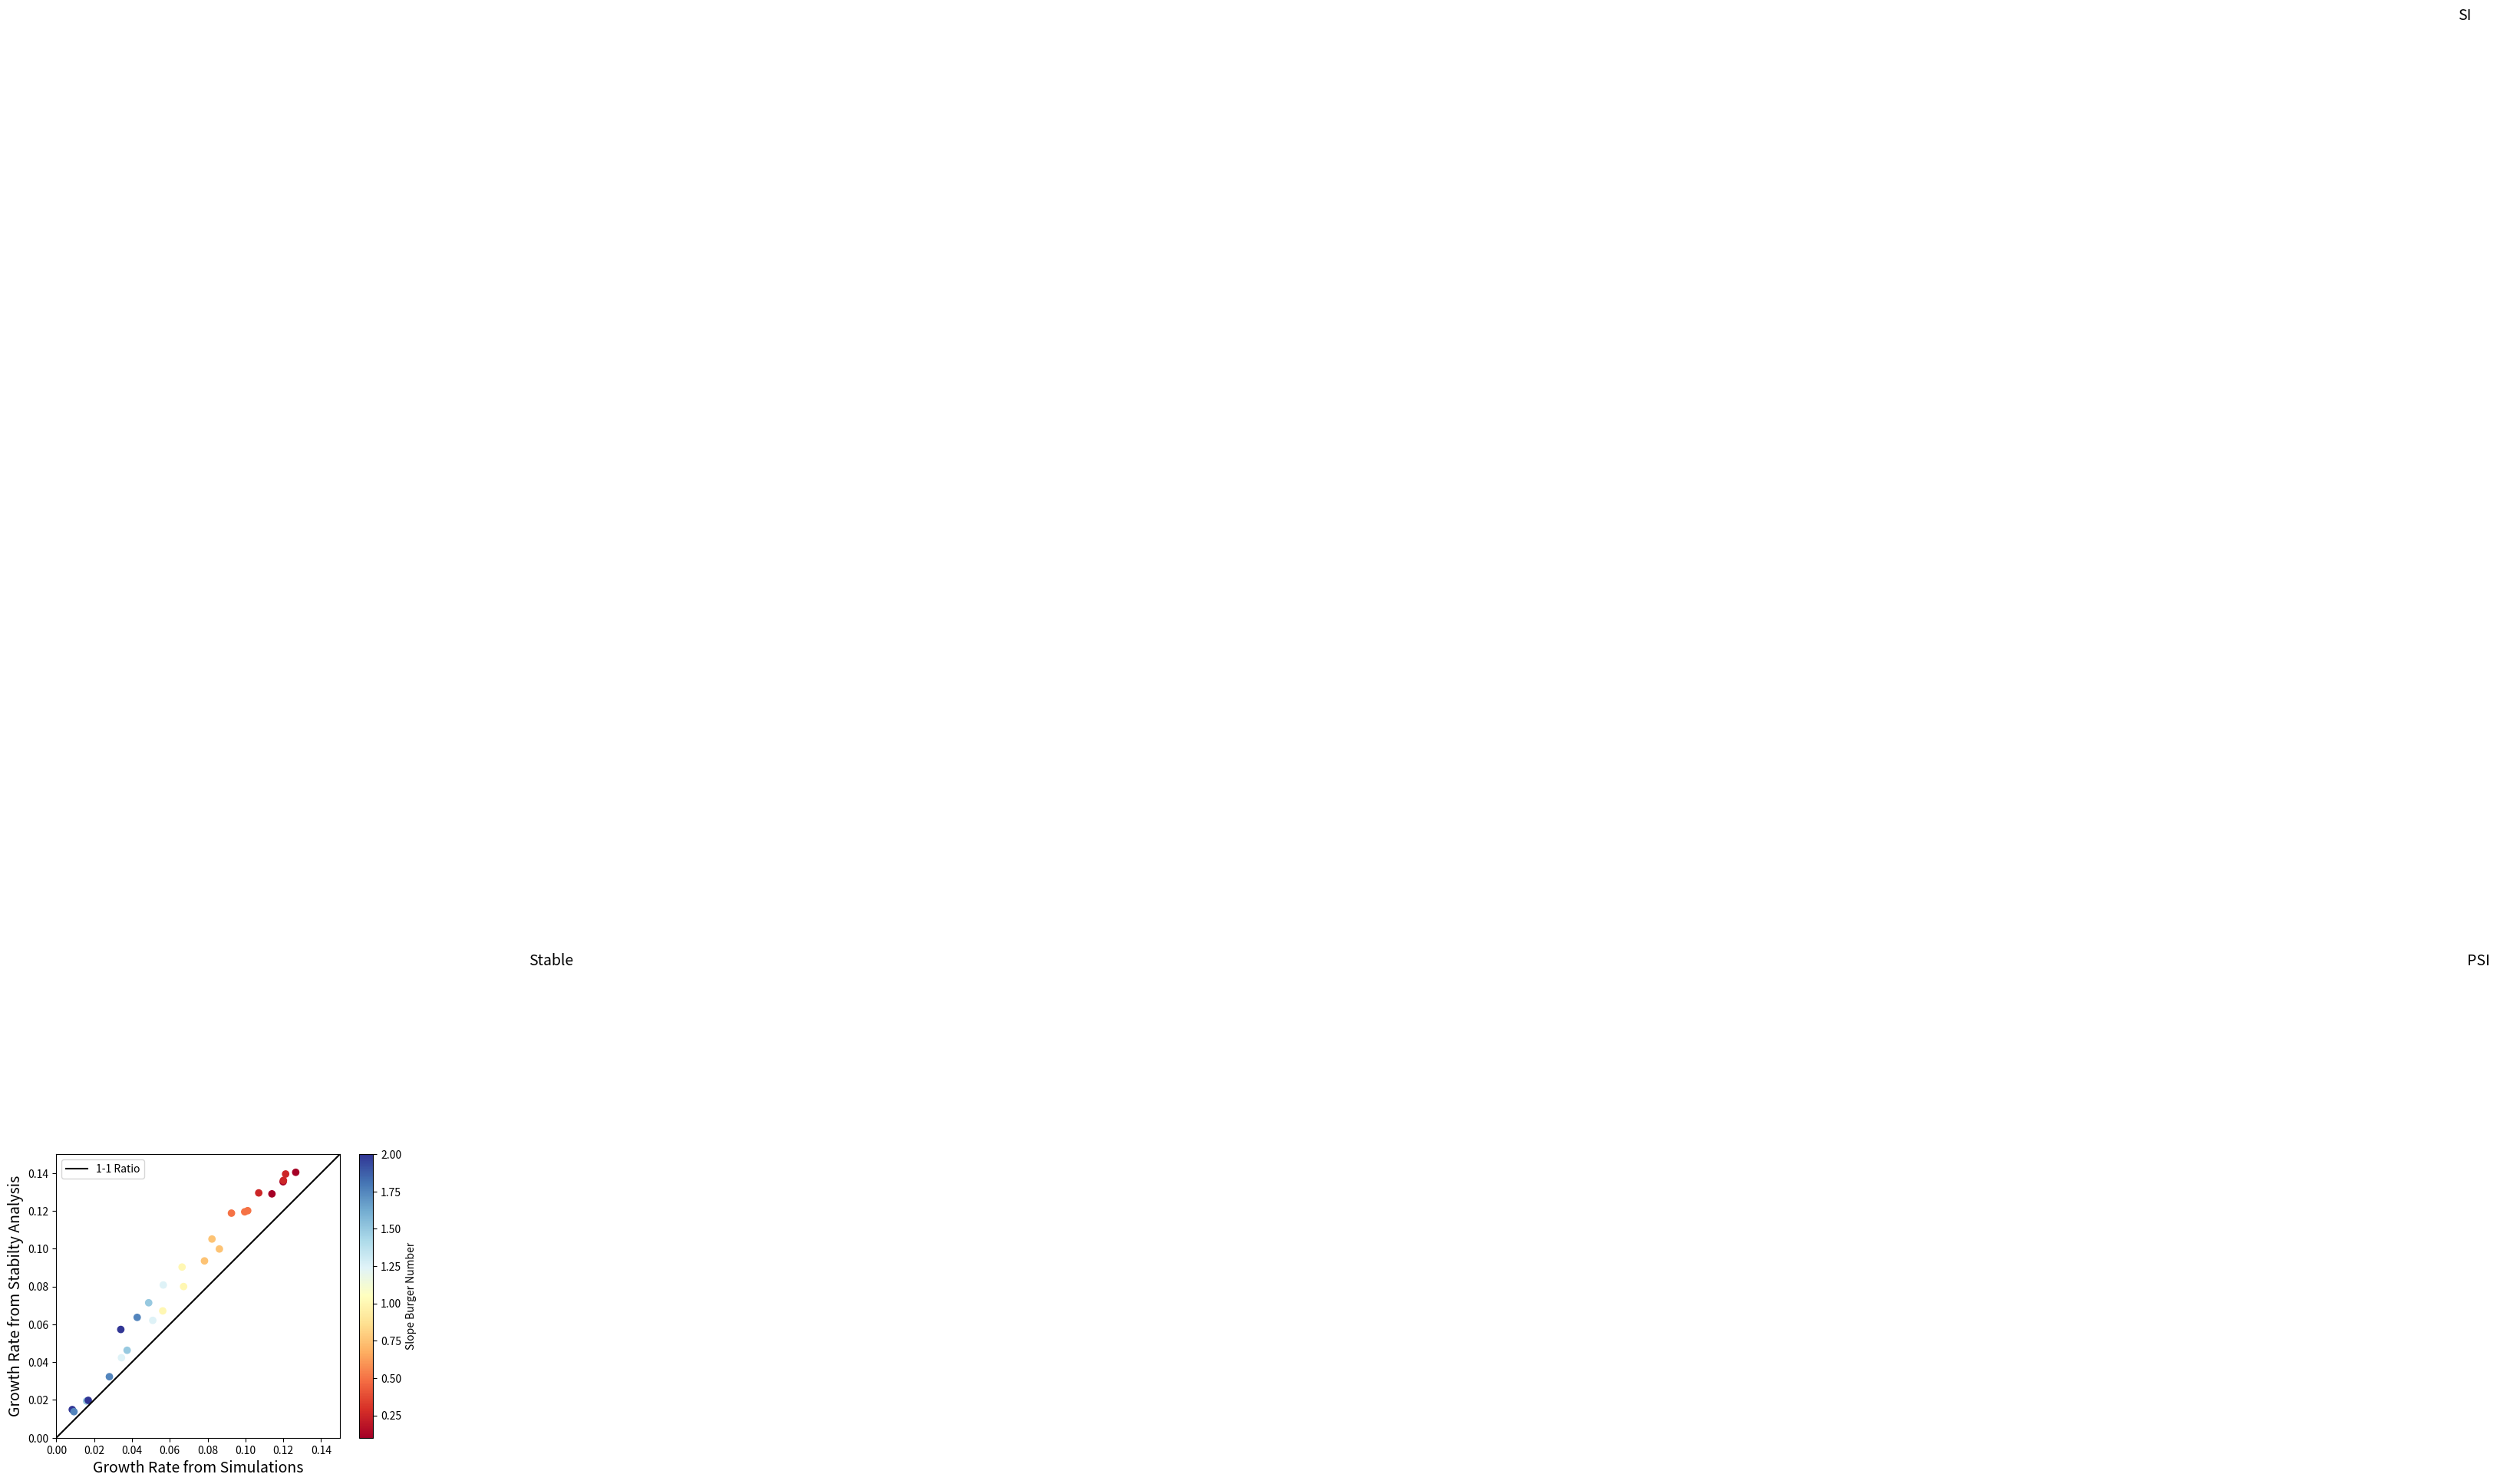
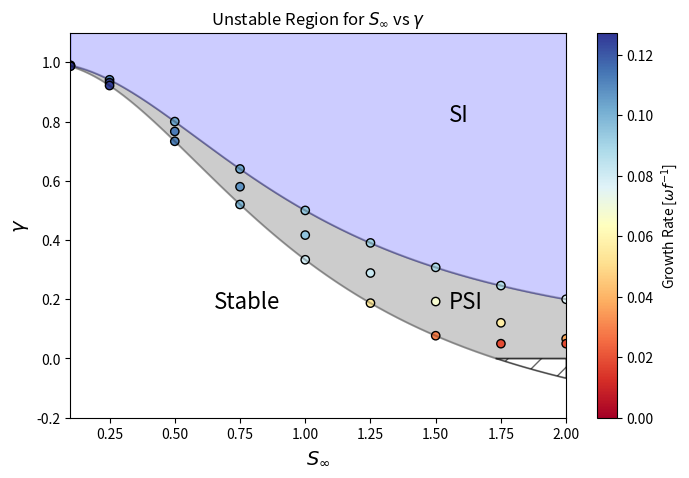
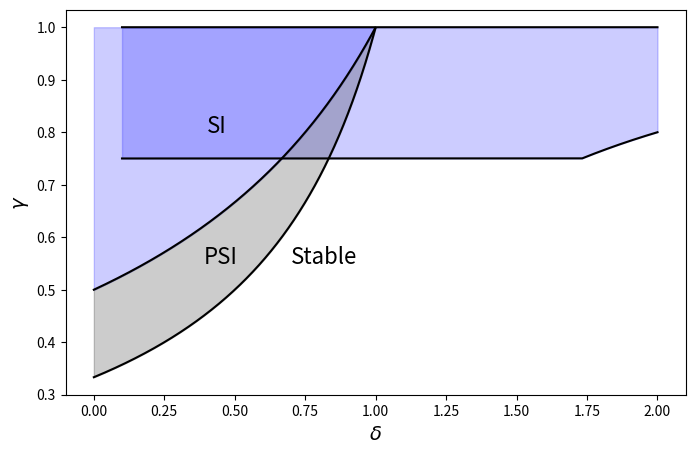
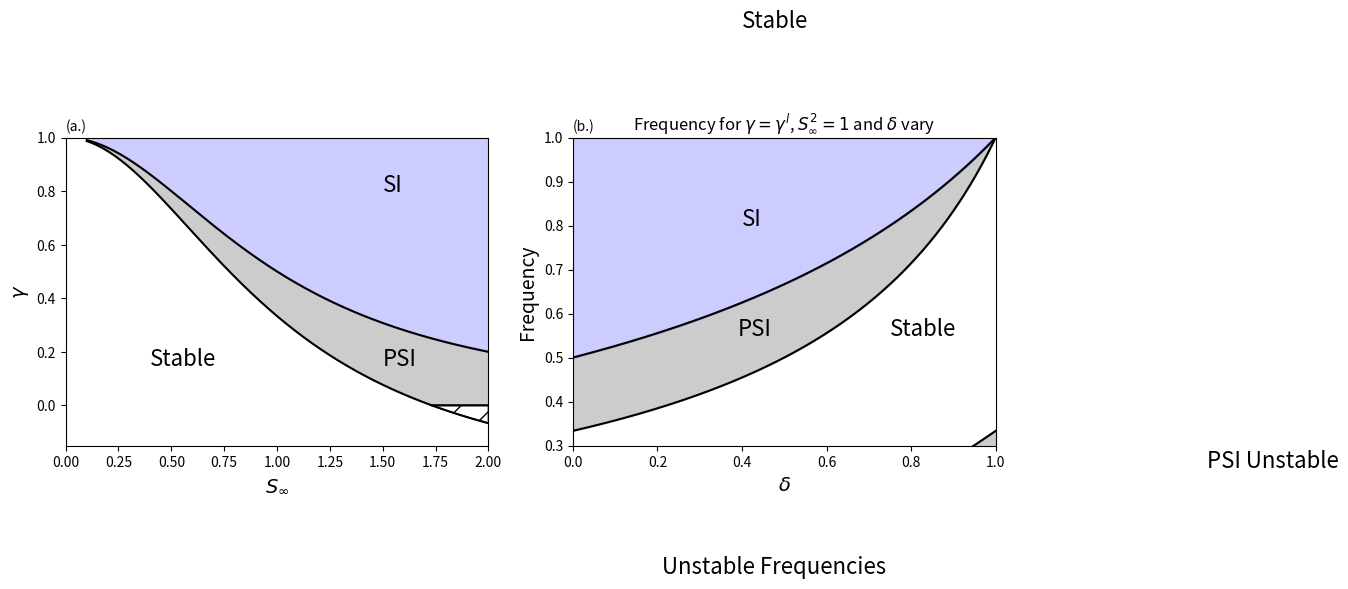

Here is the Python script that generated these plots, in order:
import numpy as np
import matplotlib.pyplot as plt

def gamma_lower_limit_no_delta(S):
    return (3-S**2)/(3*(1+S**2))

def gamma_upper_limit_no_delta(S):
    return (1+S**2)**(-1)

Sinf = np.arange(10**(-1),2.0001,0.0001)
g = gamma_lower_limit_no_delta(Sinf)

plt.fill_between(Sinf,g,gamma_upper_limit_no_delta(Sinf),color="k",alpha=0.2)
plt.fill_between(Sinf,gamma_upper_limit_no_delta(Sinf),1.,color="b",alpha=0.15)
plt.plot(Sinf,gamma_upper_limit_no_delta(Sinf),c="k")
plt.plot(Sinf,g,c="k")
plt.ylabel(r"$\gamma$",fontsize=14)
plt.xlabel(r"$S_\infty$",fontsize=14)
plt.text(1.27,0.75,"SI",fontsize=14)
plt.text(1.275,0.25,"PSI",fontsize=14)
plt.text(0.25,0.25,"Stable",fontsize=14)
# plt.title(r"Unstable Region for $\gamma$ with respect to $S_\infty$ and $\delta=0$")
plt.xlim([0.1,2])
plt.ylim([-0.1,1])
plt.savefig("parameter_space.pdf")

plt.show()

def gamma_lower_limit(S,d):
    v = (3-S**2)/(3*(1+S**2)-4*d*S**2)
    if type(v)!=float:
        v[v<=0]=0
        return v
    else:
        return v

def gamma_lower_limit_upwelling(S,d):
    v = (3-S**2)/(3*(1+S**2)-4*d*S**2)
    if type(v)!=float:
        new_array = v[v<=0]
        new_S = S[v<=0]
        return new_array, new_S
    else:
        return S, v

def gamma_upper_limit(S,d):
    return (1+(1-d)*S**2)**(-1)

nfr = 0
deltafix = 0
Sinflist = [0.1,0.1,0.1,0.5,0.5,0.5,1.0,1.0,1.0,1.5,1.5,1.5,2.0,2.0,2.0,0.25,0.25,0.25,0.75,0.75,0.75,1.25,1.25,1.25,1.75,1.75,1.75]
gammalist = [ gamma_upper_limit(0.1,deltafix), 
             (gamma_upper_limit(0.1,deltafix)+ gamma_lower_limit(0.1,deltafix))/2,
                 gamma_lower_limit(0.1,deltafix),
             gamma_upper_limit(0.5,deltafix), 
                 (gamma_upper_limit(0.5,deltafix)+ gamma_lower_limit(0.5,deltafix))/2,
                 gamma_lower_limit(0.5,deltafix),
             gamma_upper_limit(1,deltafix), 
                 (gamma_upper_limit(1,deltafix)+ gamma_lower_limit(1,deltafix))/2,
                 gamma_lower_limit(1,deltafix),
             gamma_upper_limit(1.5,deltafix), 
                 (gamma_upper_limit(1.5,deltafix)+ gamma_lower_limit(1.5,deltafix))/2,
                 gamma_lower_limit(1.5,deltafix), 
             gamma_upper_limit(2,deltafix), 
                 (gamma_upper_limit(2,deltafix)+ gamma_lower_limit(2,deltafix))/2,
                 0.05,
             gamma_upper_limit(0.25,deltafix),
                (gamma_upper_limit(0.25,deltafix)+ gamma_lower_limit(0.25,deltafix))/2,
                gamma_lower_limit(0.25,deltafix),
             gamma_upper_limit(0.75,deltafix),
                (gamma_upper_limit(0.75,deltafix)+ gamma_lower_limit(0.75,deltafix))/2,
                gamma_lower_limit(0.75,deltafix),
             gamma_upper_limit(1.25,deltafix),
                (gamma_upper_limit(1.25,deltafix)+ gamma_lower_limit(1.25,deltafix))/2,
                 gamma_lower_limit(1.25,deltafix),
             gamma_upper_limit(1.75,deltafix),
                (gamma_upper_limit(1.75,deltafix)+ gamma_lower_limit(1.75,deltafix))/2,
                0.05]
growth_rates = np.array([0.2292,0.2411,0.2545,
                         0.2071,0.2263,0.2228,
                         0.1881,0.1904,0.1592,
                         0.1761,0.1350,0.05769,
                         0.1525,0.07551,0.03771,
                         0.2207,0.2476,0.2500,
                         0.2058,0.2156,0.1959,
                         0.1811,0.1633,0.1103,
                         0.1724,0.1131,0.0376])

S_ar = np.array(Sinflist)
cl_growth_rates = growth_rates/(2*(1+S_ar**2)**(0.5))
stb_growth_rates = np.array([0.1290,0.1354,0.1404,
                             0.1188,0.1201,0.1195,
                             0.09028,0.07998,0.0671,
                             0.07140,0.04627,0.01944,
                             0.05728,0.01979,0.01490,
                             0.1295,0.1361,0.1395,
                             0.1051,0.09984,0.09354,
                             0.08080,0.06208,0.04232,
                             0.06367,0.03229,0.01379 ])
plt.scatter(cl_growth_rates,stb_growth_rates,c=Sinflist,cmap="RdYlBu")
plt.plot(np.arange(0,0.16,0.01),np.arange(0,0.16,0.01),color="k",label="1-1 Ratio")
plt.gca().set_aspect("equal")
plt.xlim([0,0.15])
plt.ylim([0,0.15])
plt.xlabel("Growth Rate from Simulations")
plt.ylabel("Growth Rate from Stabilty Analysis")
plt.colorbar(label="Slope Burger Number")
plt.legend()

import scipy.stats as sc
correlation_coeff = sc.pearsonr(cl_growth_rates,stb_growth_rates).statistic
correlation_coeff

np.corrcoef(cl_growth_rates,stb_growth_rates)

sc.linregress(cl_growth_rates,stb_growth_rates)

np.shape(stb_growth_rates)

sc.pearsonr(cl_growth_rates,stb_growth_rates)
sc.ttest_ind(cl_growth_rates,stb_growth_rates)

gd = gamma_lower_limit(Sinf,0)

plt.figure(figsize=(8,5))
plt.fill_between(Sinf,gd,gamma_upper_limit(Sinf,0),color="k",alpha=0.2)
plt.fill_between(Sinf,gamma_upper_limit(Sinf,0),1.1,color="b",alpha=0.2)
# plt.plot(Sinf,gamma_upper_limit(Sinf,deltafix),c="k",alpha=0.5)
gmu, Sm =gamma_lower_limit_upwelling(Sinf,0)
plt.fill_between(Sm,gmu,0,color="k",facecolor="none",alpha=0.6,hatch="/")
# plt.plot(Sinf,gd,c="k",alpha=0.5)
plt.plot(Sinf,gamma_upper_limit(Sinf,0),c="k",alpha=0.25)
plt.plot(Sinf,gd,c="k",alpha=0.25)
plt.plot(Sm,gmu,c="k",alpha=0.25)
plt.scatter(Sinflist,gammalist,c=growth_rates/2,alpha=1,cmap="RdYlBu",edgecolors="k",vmin=0) # RdYlGn_r
plt.colorbar(label=r"Growth Rate [$\omega f^{-1}$]")
plt.ylabel(r"$\gamma$",fontsize=14)
plt.xlabel(r"$S_\infty$",fontsize=14)
plt.text(1.55,0.8,"SI",fontsize=16)
plt.text(1.55,0.17,"PSI",fontsize=16)
plt.text(0.65,0.17,"Stable",fontsize=16)
plt.title(r"Unstable Region for $S_\infty$ vs $\gamma$")
plt.ylim([-0.2,1.1])
plt.xlim([0.0999,2.001])
plt.savefig("Stability_Diagram_delta_0_5_grwth_rt.png")
plt.show()

plt.figure(figsize=(8,5))
gmu, Sm =gamma_lower_limit_upwelling(Sinf,0)

plt.plot(Sinf,Sinf**2/((1+Sinf**2)*(1-gamma_lower_limit(Sinf,0))),c="k")
plt.plot(Sinf,Sinf**2/((1+Sinf**2)*(1-gamma_upper_limit(Sinf,0))),c="k")

plt.fill_between(Sinf,Sinf**2/((1+Sinf**2)*(1-gamma_lower_limit(Sinf,0))),Sinf**2/((1+Sinf**2)*(1-gamma_upper_limit(Sinf,0))),color="b",alpha=0.2)


plt.ylabel(r"$Ri^{-1}$",fontsize=14)
plt.xlabel(r"$S_\infty$",fontsize=14)

plt.show()

delta = np.arange(0,1,0.001)
Sfix = 1 #np.sqrt(3.1)#np.arange(0,3,0.003) #np.sqrt(3)#(1e-5/5)**(0.5)*(5*10**(-3))*1e4
gd2 = gamma_lower_limit(Sfix,delta)

def gamma_lower_limit_unconstrained(S,d):
    v = (3-S**2)/(3*(1+S**2)-4*d*S**2)
    v[v<=0]=0
    print(v)
    return v

def gamma_mid_limit_unconstrained(S,d):
    v = ((3-S**2)/(3*(1+S**2)-4*d*S**2)+(1+(1-d)*S**2)**(-1))/2
    return v



plt.fill_between(delta,gd2,gamma_upper_limit(Sfix,delta),color="k",alpha=0.2)
plt.fill_between(delta,gamma_upper_limit(Sfix,delta),1,color="b",alpha=0.2)
plt.plot(delta,gd2,c="k")
plt.plot(delta,gamma_upper_limit(Sfix,delta),c="k")
# plt.hlines(gamma_upper_limit_no_delta(Sfix),xmin=0,xmax=1,color="b",alpha=0.2)
# plt.hlines(gamma_lower_limit_no_delta(Sfix),xmin=0,xmax=1,color="b",alpha=0.2)

plt.ylabel(r"$\gamma$",fontsize=14)
plt.xlabel(r"$\delta$",fontsize=14)
plt.text(0.4,0.8,"SI",fontsize=16)
plt.text(0.39,0.55,"PSI",fontsize=16)
plt.text(0.7,0.55,"Stable",fontsize=16)
# plt.ylim([0,1.02])
# plt.title(r"Unstable Region for $\gamma$ for $S_\infty=1$ and $\delta$")
plt.savefig("Stability_Diagram_S_inf_1.jpeg")
plt.show()

np.sqrt(3)+1e-4

Sinf[17331]

Sinf[1.7320==Sinf]

fig, axs = plt.subplots(1,2,sharey=False,figsize=(12,4))
axs[0].fill_between(Sinf,gd,gamma_upper_limit(Sinf,deltafix),color="k",alpha=0.2)
axs[0].fill_between(Sinf,gamma_upper_limit(Sinf,deltafix),1,color="b",alpha=0.2)
gmu, Sm =gamma_lower_limit_upwelling(Sinf,deltafix)
axs[0].fill_between(Sm,gmu,0,color="k",facecolor="none",alpha=1,hatch="/")
axs[0].plot(Sinf,gamma_upper_limit(Sinf,deltafix),c="k")
axs[0].plot(Sinf,gd,c="k")
axs[0].plot(Sm,gmu,c="k")
axs[0].set_ylabel(r"$\gamma$",fontsize=14)
axs[0].set_xlabel(r"$S_\infty$",fontsize=14)
axs[0].set_xlim([0,2])
axs[0].set_ylim([-0.15,1])
axs[0].text(1.5,0.8,"SI",fontsize=16)
axs[0].text(1.5,0.15,"PSI",fontsize=16)
axs[0].text(0.4,0.15,"Stable",fontsize=16)
axs[0].text(0,1.025,"(a.)")
axs[1].fill_between(delta,gd2,gamma_upper_limit(Sfix,delta),color="k",alpha=0.2)
axs[1].fill_between(delta,gamma_upper_limit(Sfix,delta),1,color="b",alpha=0.2)
axs[1].plot(delta,gd2,c="k")
axs[1].plot(delta,gamma_upper_limit(Sfix,delta),c="k")
# axs[1].set_ylabel(r"$\gamma$",fontsize=14)
axs[1].set_xlabel(r"$\delta$",fontsize=14)
axs[1].text(0.4,0.8,"SI",fontsize=16)
axs[1].text(0.39,0.55,"PSI",fontsize=16)
axs[1].text(0.75,0.55,"Stable",fontsize=16)
axs[1].set_xlim([0,1])
axs[1].set_ylim([0.3,1])
axs[1].text(0,1.015,"(b.)")
plt.show()

f = 1e-4
N2 = Sinf**2*f**2/(5e-3)**2

plt.fill_between(Sinf,(1-gd*(1+Sinf**2)+gd*deltafix*Sinf**2),(1-gamma_upper_limit(Sinf,deltafix)*(1+Sinf**2)+gamma_upper_limit(Sinf,deltafix)*deltafix*Sinf**2),color="k",alpha=0.2) #,hatch="."
plt.fill_between(Sinf,10**(-20),(1-gamma_upper_limit(Sinf,deltafix)*(1+Sinf**2)+gamma_upper_limit(Sinf,deltafix)*deltafix*Sinf**2),color="b",alpha=0.2)
plt.plot(Sinf,(1-gamma_upper_limit(Sinf,deltafix)*(1+Sinf**2)+gamma_upper_limit(Sinf,deltafix)*deltafix*Sinf**2),c="k")
plt.plot(Sinf,(1-gd*(1+Sinf**2)+gd*deltafix*Sinf**2),c="k")
plt.ylabel(r"$\dfrac{q}{q_{\infty}}$",fontsize=14)
plt.xlabel(r"$S_\infty$",fontsize=14)
plt.text(0.4,1.25,"Stable",fontsize=16)
plt.text(1.5,0.25,"PSI Unstable",fontsize=16)
# plt.yscale("log")
# plt.title(r"PV for $\gamma$ for $S_\infty$ and $\delta=0.5$")
plt.savefig("PV_values_delta_0_5.pdf")
plt.show()

def omega_permitted(vo,gamma,S,t):
    top = 1e-4*(1-gamma*(1+S)+1e4*t*vo)
    bottom = 1-gamma
    return 2*np.sqrt(top/bottom)





vo = np.arange(0,1,1e-5)

plt.plot(vo,omega_permitted(vo,0.5,1,5e-3),c="k")
plt.fill_between(vo,0,omega_permitted(vo,0.5,1,5e-3),color="k",alpha=0.2,hatch="/")
plt.xlabel(r"$v_o$ magnitude")
plt.ylabel("Frequency")
plt.title(r"Frequency for $\gamma=0.5$, $S_\infty^2=1$, and $\theta=5\times 10^{-3}$")
# plt.text(3e-4,2e-3,"Unstable Frequencies",fontsize=16)
# plt.text(1e-5,5e-3,"Stable Frequencies",fontsize=16)
plt.show()

def omega_permitted_our_setup(gamma,S,delta):
    top = 1e-4*(1-gamma*(1+S)+delta*S*gamma)
    bottom = 1-gamma
    return 2*np.sqrt(top/bottom)

def gamma_upper_limit_adj(S,d):
    return 0.999*((1+S**2)-d*S**2)**(-1)

dt_l = np.arange(0,1,0.01)

plt.plot(dt_l,omega_permitted_our_setup(-1,1,dt_l),c="k")
plt.fill_between(dt_l,1e-6,omega_permitted_our_setup(-1,1,dt_l),color="k",alpha=0.2,hatch="/")
plt.hlines(1e-4*np.sqrt(2),xmin=dt_l[0],xmax=dt_l[-1],color="r")
plt.xlabel(r"$\delta$")
plt.ylabel("Frequency")
# plt.yscale("log")
plt.title(r"Frequency for $\gamma=0.999\gamma^u$, $S_\infty^2=1$, and $\delta$ vary")
# plt.text(0.21,8e-3,"Unstable Frequencies",fontsize=16)
# plt.text(0.3,5e-3,"Stable Frequencies",fontsize=16)
plt.show()

plt.plot(dt_l,omega_permitted_our_setup(gamma_lower_limit(1,dt_l),1,dt_l),c="k")
plt.fill_between(dt_l,1e-6,omega_permitted_our_setup(gamma_lower_limit(1,dt_l),1,dt_l),color="k",alpha=0.2,hatch="/")
plt.hlines(1e-4*np.sqrt(2),xmin=dt_l[0],xmax=dt_l[-1],color="r")
plt.xlabel(r"$\delta$")
plt.ylabel("Frequency")
# plt.yscale("log")
plt.title(r"Frequency for $\gamma=\gamma^l$, $S_\infty^2=1$ and $\delta$ vary")
plt.text(0.21,8e-3,"Unstable Frequencies",fontsize=16)
# plt.text(0.3,5e-3,"Stable Frequencies",fontsize=16)
plt.show()

